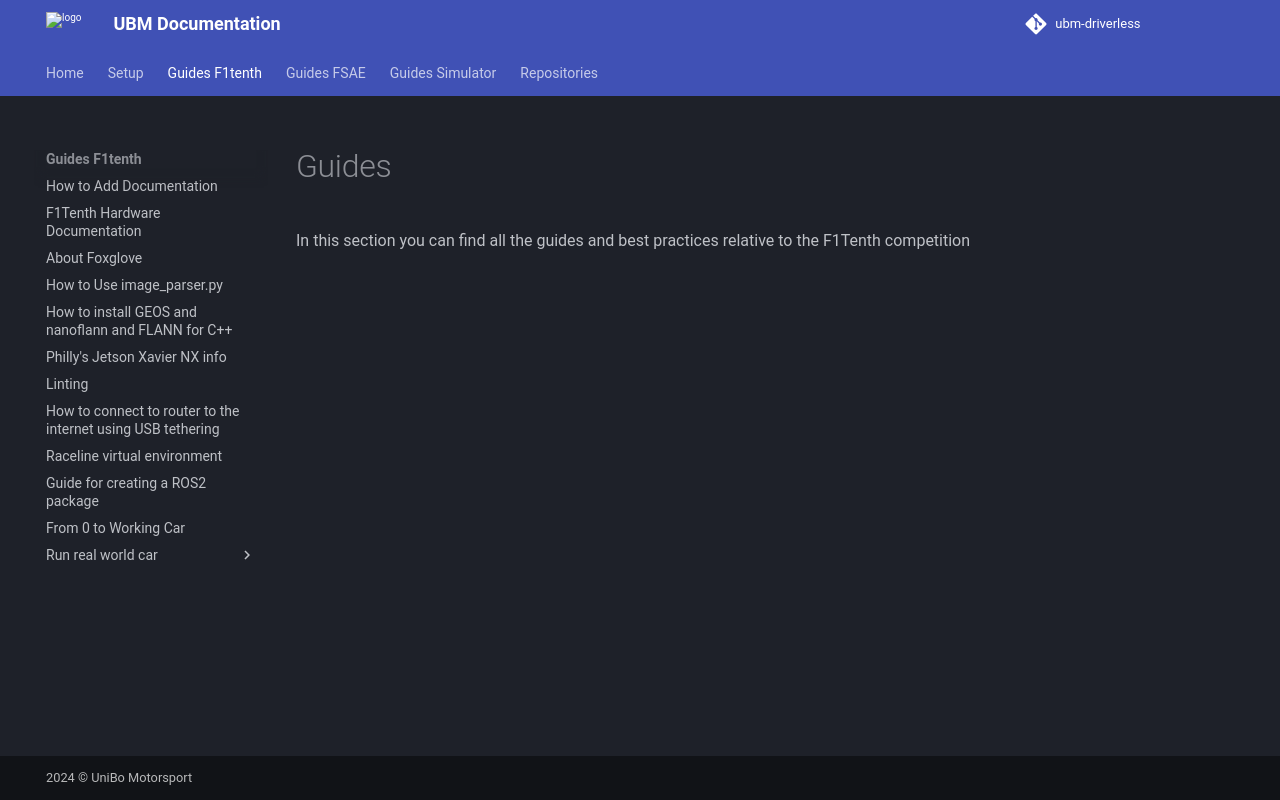

repository: ubm-driverless/ubm-docs · page: guides F1tenth/index.html · generator: mkdocs

# Guides

In this section you can find all the guides and best practices relative to the F1Tenth competition
